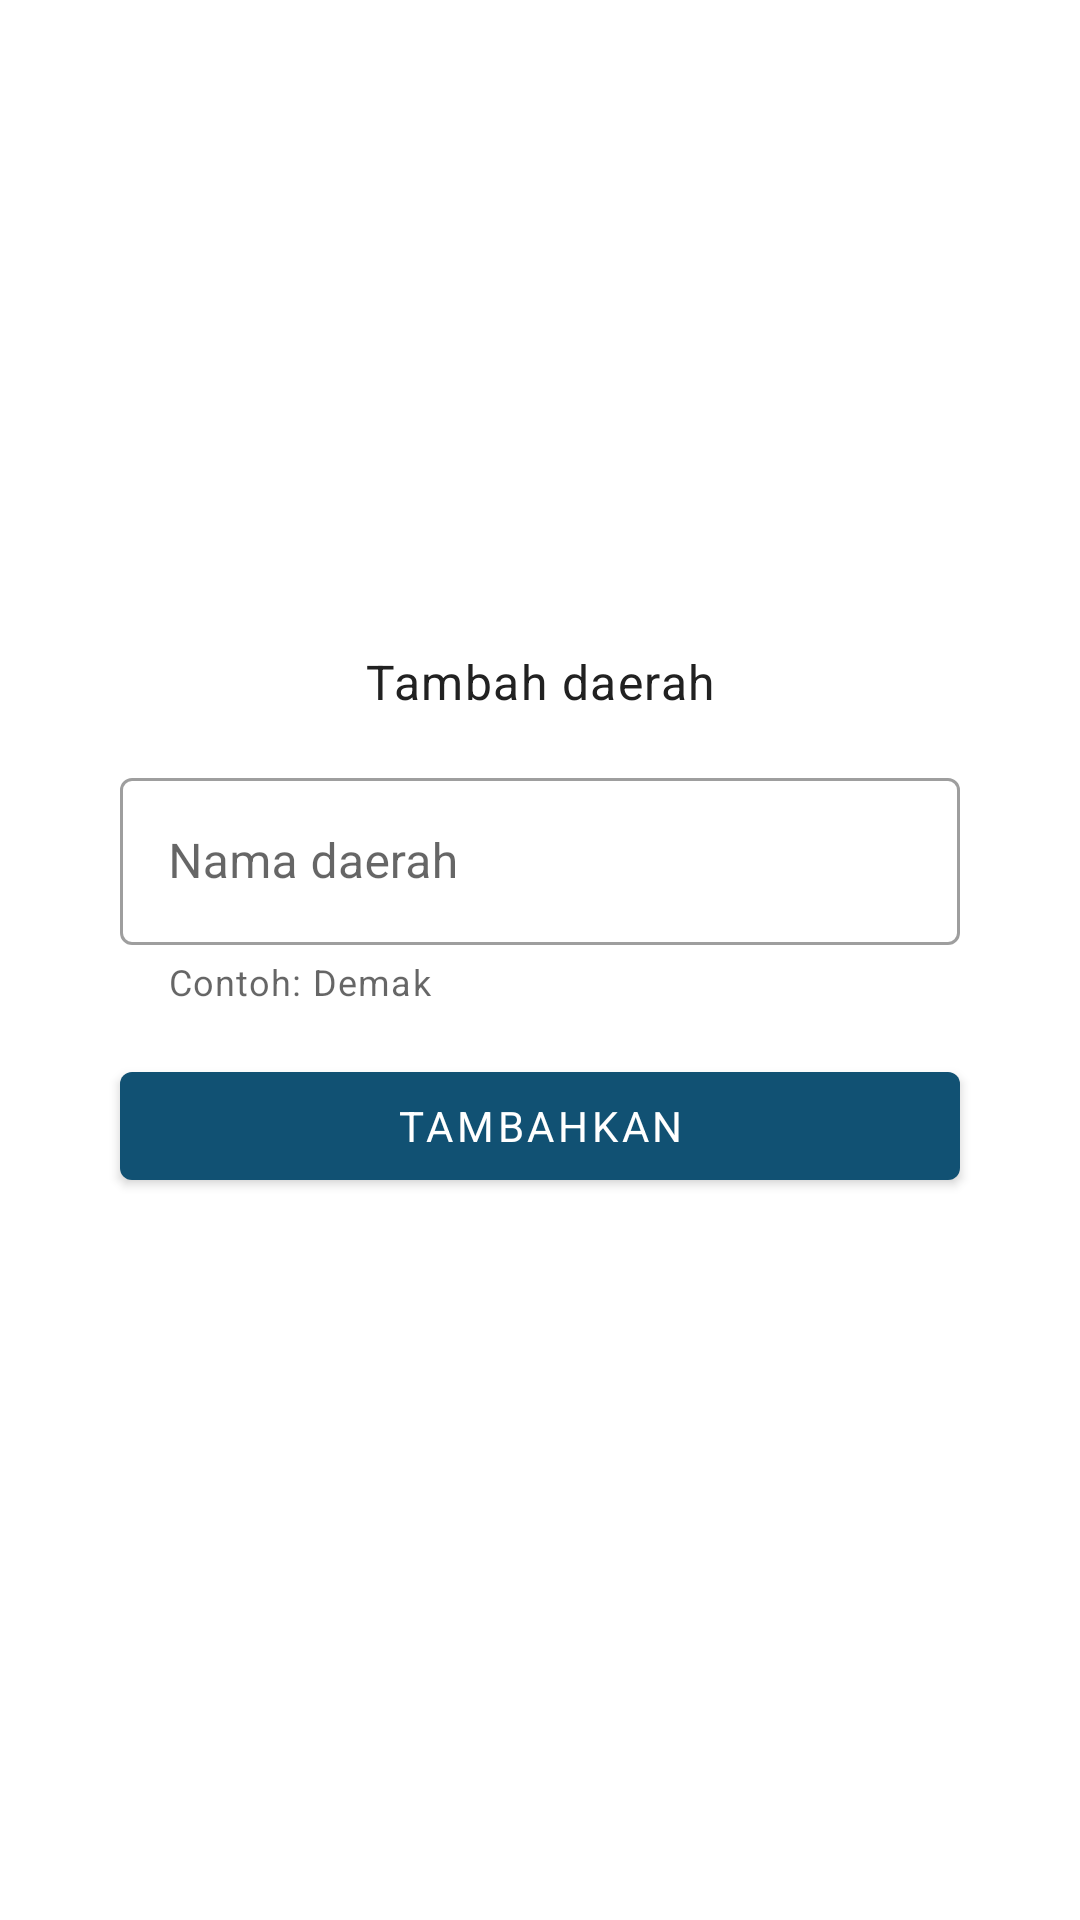

Reconstruct the res/layout file that produces this screen, plus the resources it refers to.
<!-- AndroidManifest.xml: application theme AppTheme -->
<!-- res/layout/fragment_add_daerah.xml -->
<?xml version="1.0" encoding="utf-8"?>
<LinearLayout
    xmlns:android="http://schemas.android.com/apk/res/android"
    xmlns:app="http://schemas.android.com/apk/res-auto"
    android:id="@+id/navigation_view_layout"
    android:layout_width="match_parent"
    android:layout_height="wrap_content"
    app:behavior_hideable="true"
    android:gravity="center"
    android:orientation="vertical"
    app:layout_behavior="@string/bottom_sheet_behavior">
    <TextView
        android:layout_marginTop="16dp"
        android:layout_marginBottom="16dp"
        android:layout_width="wrap_content"
        android:layout_height="wrap_content"
        android:layout_marginLeft="@dimen/margin_full"
        android:layout_marginRight="@dimen/margin_full"
        android:text="Tambah daerah"
        android:textAppearance="?textAppearanceBody1"
        />

    <com.google.android.material.textfield.TextInputLayout
        android:id="@+id/text_nama"
        style="@style/Widget.MaterialComponents.TextInputLayout.OutlinedBox"
        android:layout_width="match_parent"
        android:layout_height="wrap_content"
        android:layout_marginLeft="@dimen/margin_full"
        android:layout_marginRight="@dimen/margin_full"
        android:hint="Nama daerah"
        app:helperText="Contoh: Demak"
        app:helperTextEnabled="true"
        app:errorEnabled="true"
        app:endIconMode="clear_text">
        <com.google.android.material.textfield.TextInputEditText
            android:inputType="text"
            android:layout_width="match_parent"
            android:layout_height="wrap_content"/>
    </com.google.android.material.textfield.TextInputLayout>

    <com.google.android.material.button.MaterialButton
        android:layout_marginTop="16dp"
        android:layout_marginLeft="@dimen/margin_full"
        android:layout_marginRight="@dimen/margin_full"
        android:layout_marginBottom="40dp"
        android:id="@+id/button_tambah"
        android:onClick="tambahclick"
        style="@style/Widget.MaterialComponents.Button"
        android:layout_width="match_parent"
        android:layout_height="wrap_content"
        android:text="Tambahkan"/>


</LinearLayout>
<!-- resources referenced by this layout -->
<resources>
  <dimen name="margin_full">40dp</dimen>
  <color name="status_bar_color">#F5F5F5</color>
  <style name="BottomSheetDialogTheme" parent="BaseBottomSheetDialog" />
  <color name="my_app_primary_color">#115173</color>
  <color name="my_app_primary_variant_color">#002947</color>
  <color name="my_app_color_on_primary">@color/white</color>
  <color name="my_app_secondary_color">#ff8f00</color>
  <color name="my_app_secondary_variant_color">#c56000</color>
  <color name="my_app_color_on_secondary">@color/black</color>
  <color name="my_app_background_color">@color/white</color>
  <color name="my_app_color_on_background">@color/black</color>
  <color name="my_app_error_color">#DD3217</color>
  <color name="my_app_color_on_error">@color/white</color>
  <color name="my_app_surface_color">@color/white</color>
  <color name="my_app_color_on_surface">@color/black</color>
  <color name="scrim_color">#52000000</color>
  <style name="Headline1" parent="TextAppearance.MaterialComponents.Headline1">
          <item name="fontFamily">@font/merriweather_blackitalic</item>
          <item name="android:textColor">@color/title_text_color</item>
      </style>
  <style name="Headline2" parent="TextAppearance.MaterialComponents.Headline2">
          <item name="fontFamily">@font/merriweather_blackitalic</item>
          <item name="android:textColor">@color/title_text_color</item>
      </style>
  <style name="Headline3" parent="TextAppearance.MaterialComponents.Headline3">
          <item name="fontFamily">@font/merriweather_blackitalic</item>
          <item name="android:textColor">@color/title_text_color</item>
      </style>
  <style name="Headline4" parent="TextAppearance.MaterialComponents.Headline4">
          <item name="fontFamily">@font/librefranklin_medium</item>
          <item name="android:textColor">@color/title_text_color</item>
      </style>
  <style name="Headline5" parent="TextAppearance.MaterialComponents.Headline5">
          <item name="fontFamily">@font/librefranklin_medium</item>
          <item name="android:textColor">@color/title_text_color</item>
      </style>
  <style name="Headline6" parent="TextAppearance.MaterialComponents.Headline6">
          <item name="fontFamily">@font/librefranklin_medium</item>
          <item name="android:textColor">@color/title_text_color</item>
      </style>
  <style name="Body1" parent="TextAppearance.MaterialComponents.Body1">
          <item name="fontFamily">@font/merriweather_light</item>
          <item name="android:textColor">@color/subtitle_text_color</item>
      </style>
  <style name="Body2" parent="TextAppearance.MaterialComponents.Body2">
          <item name="fontFamily">@font/librefranklin_regular</item>
          <item name="android:textColor">@color/subtitle_text_color</item>
      </style>
  <style name="Caption" parent="TextAppearance.MaterialComponents.Caption">
          <item name="fontFamily">@font/merriweather_light</item>
          <item name="android:textColor">@color/content_text_color</item>
      </style>
  <style name="Overline" parent="TextAppearance.MaterialComponents.Overline">
          <item name="fontFamily">@font/librefranklin_bold</item>
      </style>
  <style name="Button" parent="TextAppearance.MaterialComponents.Button">
          <item name="fontFamily">@font/librefranklin_extrabold</item>
      </style>
  <color name="white">#ffffff</color>
  <color name="black">#000000</color>
  <color name="title_text_color">@color/black</color>
  <color name="subtitle_text_color">@color/toolbar_title_color</color>
  <color name="content_text_color">#666666</color>
  <style name="BottomSheet" parent="@style/Widget.Design.BottomSheet.Modal">
          <item name="android:background">@drawable/bottom_sheet</item>
      </style>
  <color name="toolbar_title_color">#212121</color>
  <dimen name="bottom_sheet_corner_radius">40dp</dimen>
  <dimen name="bottom_sheet_top_padding">8dp</dimen>
</resources>
